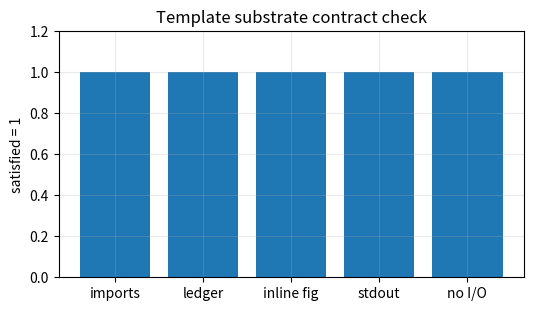
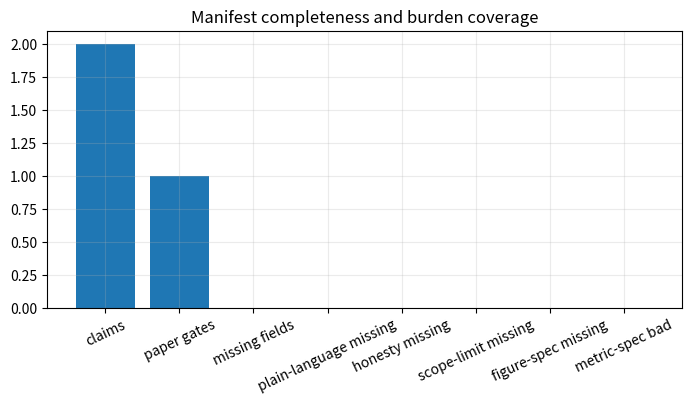
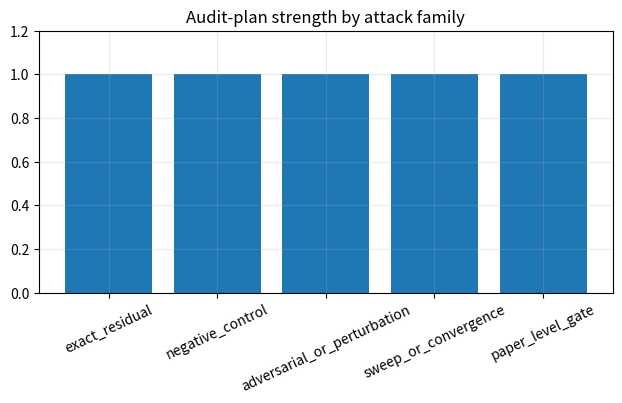
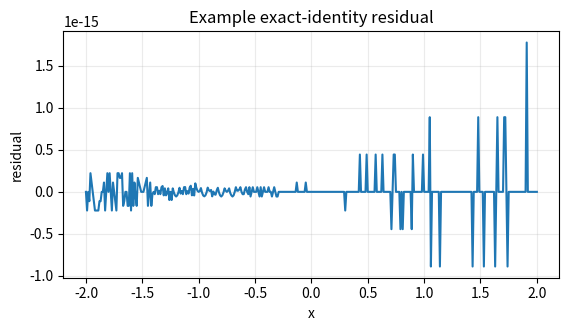
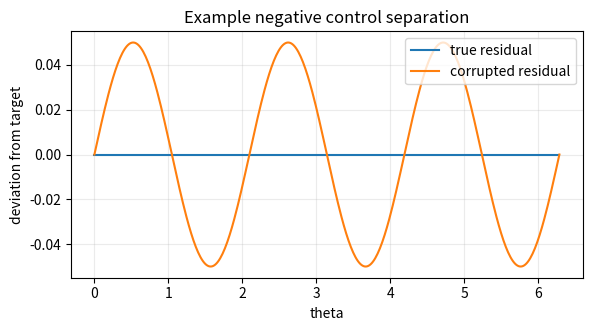
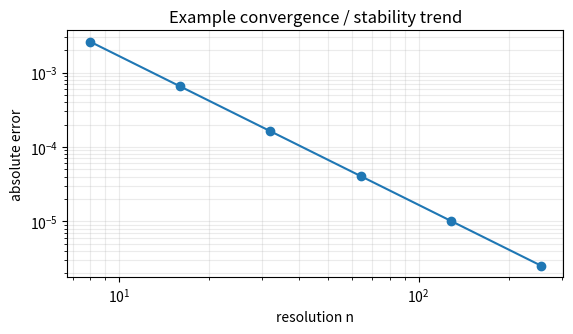
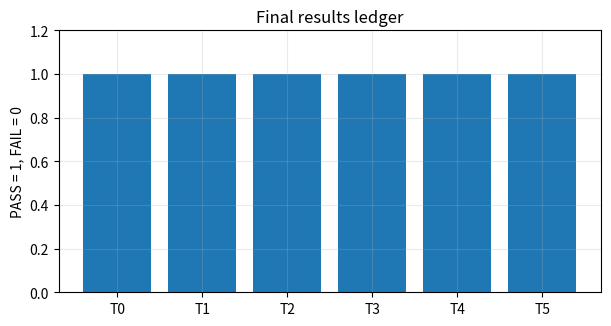

Write the Python code that produced these figures, in order.

from __future__ import annotations

from dataclasses import dataclass, asdict
from typing import Any, Dict, List
import math
import numpy as np
import matplotlib.pyplot as plt

np.set_printoptions(precision=10, suppress=True)

@dataclass
class GateResult:
    gate_id: str
    gate_name: str
    passed: bool
    metrics: Dict[str, Any]
    pass_criteria: Dict[str, Any]
    notes: str

LEDGER: List[GateResult] = []

def terminal_log(gate_id: str, title: str, passed: bool, metrics: Dict[str, Any], criteria: Dict[str, Any], notes: str = "") -> None:
    status_symbol = "✅" if passed else "❌"
    print("=" * 88)
    print(f"[{gate_id}] {title}")
    print("- status:", f"{status_symbol} {'PASS' if passed else 'FAIL'}")
    print("- criteria:")
    for k, v in criteria.items():
        print(f"    * {k}: {v}")
    print("- metrics:")
    for k, v in metrics.items():
        print(f"    * {k}: {v}")
    if notes:
        print("- notes:", notes)
    print("=" * 88)

criteria = {
    "imports_available": True,
    "ledger_initialized": True,
    "inline_figure_rendered": True,
    "stdout_terminal_log_present": True,
    "filesystem_io_required": False,
}
metrics = {
    "imports_available": True,
    "ledger_length_after_init": len(LEDGER),
    "filesystem_io_required": False,
}

fig, ax = plt.subplots(figsize=(6, 3.2))
ax.bar(["imports", "ledger", "inline fig", "stdout", "no I/O"], [1, 1, 1, 1, 1])
ax.set_ylim(0, 1.2)
ax.set_title("Template substrate contract check")
ax.set_ylabel("satisfied = 1")
ax.grid(alpha=0.25)
plt.show()

passed = all(metrics[k] == criteria[k] for k in ["imports_available", "filesystem_io_required"]) and (metrics["ledger_length_after_init"] == 0)
terminal_log(
    "T0",
    "Template substrate integrity",
    passed,
    metrics,
    criteria,
    notes="Every executable cell in this template should itself obey the figure + gate-log contract, including setup and manifest checks.",
)
LEDGER.append(GateResult("T0", "Template substrate integrity", passed, metrics, criteria, "Template helper layer initialized."))


PAPER_SPEC = {
    "paper_id": "CFXX",
    "paper_title": "Replace with exact title",
    "paper_source_embedded": r"Replace with TeX excerpt or canonical markdown when instantiating the template.",
    "paper_validation_gates": [
        {
            "gate_id": "P1",
            "description": "Replace with paper-level advertised validation gate",
        }
    ],
    "claims": [
        {
            "claim_id": "C1",
            "canon_anchor": "§X.Y / Theorem Z",
            "plain_language_claim": "Say in one or two simple sentences what the paper is claiming here.",
            "claim_type": "algebraic_identity",
            "statement": "Replace with exact theorem / claim / prediction / falsifier text.",
            "attack_mode": "exact residual norm + negative control",
            "attack_honesty": "This attack measures the claimed identity directly with a residual over a declared domain and tries to separate it from a nearby false construction.",
            "pass_criteria": {"residual_max": "<= 1e-10"},
            "fail_signature": "Residual exceeds tolerance or negative control fails to fail.",
            "cannot_prove": "This sampled residual check alone does not prove global truth unless symbolic closure is also established.",
            "figure_spec": "Residual curve or residual heatmap showing the burden directly.",
            "result_metrics": ["residual_max", "sample_count"],
            "expected_outputs": ["figure", "terminal_log", "result_metrics"],
            "paper_level_relevance": "Direct",
        },
        {
            "claim_id": "C2",
            "canon_anchor": "§X.Y / Prediction",
            "plain_language_claim": "Say plainly what would be seen if the paper is right, and what would break it.",
            "claim_type": "falsifier",
            "statement": "Replace with exact prediction or falsifier.",
            "attack_mode": "parameter sweep + adversarial perturbation",
            "attack_honesty": "This attack sweeps the claimed regime and then perturbs it adversarially to see whether the advertised trend survives only where it should.",
            "pass_criteria": {"trend": "monotone", "negative_control_rejected": True},
            "fail_signature": "Trend absent or adversarial perturbation leaves claim unchanged.",
            "cannot_prove": "A sweep over finite settings cannot prove universal necessity unless the paper derives it analytically too.",
            "figure_spec": "Trend plot with true regime and broken comparison shown together.",
            "result_metrics": ["trend_score", "negative_control_rejected"],
            "expected_outputs": ["figure", "terminal_log", "result_metrics"],
            "paper_level_relevance": "Direct",
        },
    ],
}

required_top = ["paper_id", "paper_title", "paper_source_embedded", "paper_validation_gates", "claims"]
required_claim = [
    "claim_id",
    "canon_anchor",
    "plain_language_claim",
    "claim_type",
    "statement",
    "attack_mode",
    "attack_honesty",
    "pass_criteria",
    "fail_signature",
    "cannot_prove",
    "figure_spec",
    "result_metrics",
    "expected_outputs",
    "paper_level_relevance",
]

top_missing = [k for k in required_top if k not in PAPER_SPEC]
claim_missing = {}
empty_statements = []
empty_plain_language = []
empty_honesty = []
empty_limits = []
empty_figure_spec = []
bad_metric_specs = []
bad_outputs = []
for claim in PAPER_SPEC.get("claims", []):
    miss = [k for k in required_claim if k not in claim]
    if miss:
        claim_missing[claim.get("claim_id", "UNKNOWN")] = miss
    if not str(claim.get("statement", "")).strip():
        empty_statements.append(claim.get("claim_id", "UNKNOWN"))
    if not str(claim.get("plain_language_claim", "")).strip():
        empty_plain_language.append(claim.get("claim_id", "UNKNOWN"))
    if not str(claim.get("attack_honesty", "")).strip():
        empty_honesty.append(claim.get("claim_id", "UNKNOWN"))
    if not str(claim.get("cannot_prove", "")).strip():
        empty_limits.append(claim.get("claim_id", "UNKNOWN"))
    if not str(claim.get("figure_spec", "")).strip():
        empty_figure_spec.append(claim.get("claim_id", "UNKNOWN"))
    if not isinstance(claim.get("result_metrics", None), list) or len(claim.get("result_metrics", [])) == 0:
        bad_metric_specs.append(claim.get("claim_id", "UNKNOWN"))
    outputs = set(claim.get("expected_outputs", []))
    if not {"figure", "terminal_log", "result_metrics"}.issubset(outputs):
        bad_outputs.append(claim.get("claim_id", "UNKNOWN"))

metrics = {
    "top_missing_count": len(top_missing),
    "claims_declared": len(PAPER_SPEC.get("claims", [])),
    "claim_records_with_missing_fields": len(claim_missing),
    "empty_statement_count": len(empty_statements),
    "empty_plain_language_count": len(empty_plain_language),
    "empty_attack_honesty_count": len(empty_honesty),
    "empty_scope_limit_count": len(empty_limits),
    "empty_figure_spec_count": len(empty_figure_spec),
    "bad_metric_spec_count": len(bad_metric_specs),
    "bad_outputs_count": len(bad_outputs),
    "paper_validation_gate_count": len(PAPER_SPEC.get("paper_validation_gates", [])),
}
criteria = {
    "top_missing_count": 0,
    "claim_records_with_missing_fields": 0,
    "empty_statement_count": 0,
    "empty_plain_language_count": 0,
    "empty_attack_honesty_count": 0,
    "empty_scope_limit_count": 0,
    "empty_figure_spec_count": 0,
    "bad_metric_spec_count": 0,
    "bad_outputs_count": 0,
    "paper_validation_gate_count": ">= 1",
}

fig, ax = plt.subplots(figsize=(8.2, 3.6))
bars = [
    metrics["claims_declared"],
    metrics["paper_validation_gate_count"],
    metrics["claim_records_with_missing_fields"],
    metrics["empty_plain_language_count"],
    metrics["empty_attack_honesty_count"],
    metrics["empty_scope_limit_count"],
    metrics["empty_figure_spec_count"],
    metrics["bad_metric_spec_count"],
]
labels = [
    "claims",
    "paper gates",
    "missing fields",
    "plain-language missing",
    "honesty missing",
    "scope-limit missing",
    "figure-spec missing",
    "metric-spec bad",
]
ax.bar(labels, bars)
ax.set_title("Manifest completeness and burden coverage")
ax.tick_params(axis="x", rotation=25)
ax.grid(alpha=0.25)
plt.show()

passed = (
    len(top_missing) == 0
    and len(claim_missing) == 0
    and len(empty_statements) == 0
    and len(empty_plain_language) == 0
    and len(empty_honesty) == 0
    and len(empty_limits) == 0
    and len(empty_figure_spec) == 0
    and len(bad_metric_specs) == 0
    and len(bad_outputs) == 0
    and len(PAPER_SPEC.get("paper_validation_gates", [])) >= 1
)
terminal_log(
    "T1",
    "Manifest completeness and burden coverage",
    passed,
    metrics,
    criteria,
    notes=(
        f"top_missing={top_missing}; claim_missing={claim_missing}; "
        f"bad_outputs={bad_outputs}; empty_honesty={empty_honesty}; empty_limits={empty_limits}"
    ),
)
LEDGER.append(GateResult("T1", "Manifest completeness and burden coverage", passed, metrics, criteria, "Manifest checked for required burden fields."))


attack_modes = [str(c.get("attack_mode", "")).lower() for c in PAPER_SPEC["claims"]]
attack_text = " | ".join(attack_modes)

attack_family_hits = {
    "exact_residual": int("residual" in attack_text or "exact" in attack_text),
    "negative_control": int("negative control" in attack_text),
    "adversarial_or_perturbation": int("perturb" in attack_text or "adversarial" in attack_text),
    "sweep_or_convergence": int("sweep" in attack_text or "convergence" in attack_text or "stability" in attack_text),
    "paper_level_gate": int(len(PAPER_SPEC.get("paper_validation_gates", [])) > 0),
}
thresholdless_claims = [c["claim_id"] for c in PAPER_SPEC["claims"] if not c.get("pass_criteria")]
vague_figure_specs = [c["claim_id"] for c in PAPER_SPEC["claims"] if len(str(c.get("figure_spec", "")).strip()) < 12]
missing_metric_lists = [c["claim_id"] for c in PAPER_SPEC["claims"] if not c.get("result_metrics")]
falsifier_like_claims = [c["claim_id"] for c in PAPER_SPEC["claims"] if c.get("claim_type") in {"falsifier", "scaling_prediction"}]

metrics = {
    "strong_attack_family_count": sum(attack_family_hits.values()),
    "negative_control_present": bool(attack_family_hits["negative_control"]),
    "thresholdless_claim_count": len(thresholdless_claims),
    "vague_figure_spec_count": len(vague_figure_specs),
    "missing_metric_list_count": len(missing_metric_lists),
    "falsifier_like_claim_count": len(falsifier_like_claims),
}
criteria = {
    "strong_attack_family_count": ">= 3",
    "negative_control_present": True,
    "thresholdless_claim_count": 0,
    "vague_figure_spec_count": 0,
    "missing_metric_list_count": 0,
    "paper_level_gate_present": True,
}

fig, ax = plt.subplots(figsize=(7.4, 3.4))
ax.bar(list(attack_family_hits.keys()), list(attack_family_hits.values()))
ax.set_ylim(0, 1.2)
ax.set_title("Audit-plan strength by attack family")
ax.tick_params(axis="x", rotation=25)
ax.grid(alpha=0.25)
plt.show()

passed = (
    metrics["strong_attack_family_count"] >= 3
    and metrics["negative_control_present"]
    and metrics["thresholdless_claim_count"] == 0
    and metrics["vague_figure_spec_count"] == 0
    and metrics["missing_metric_list_count"] == 0
    and attack_family_hits["paper_level_gate"] == 1
)
terminal_log(
    "T2",
    "Audit-plan strength versus toy failure modes",
    passed,
    metrics,
    criteria,
    notes=(
        f"attack_family_hits={attack_family_hits}; thresholdless_claims={thresholdless_claims}; "
        f"vague_figure_specs={vague_figure_specs}; missing_metric_lists={missing_metric_lists}"
    ),
)
LEDGER.append(GateResult("T2", "Audit-plan strength versus toy failure modes", passed, metrics, criteria, "Attack families and plan sharpness checked."))



xs = np.linspace(-2.0, 2.0, 401)
residual = (xs + 1.0) ** 2 - (xs**2 + 2.0 * xs + 1.0)
res_max = float(np.max(np.abs(residual)))

fig, ax = plt.subplots(figsize=(6.4, 3.2))
ax.plot(xs, residual)
ax.set_title("Example exact-identity residual")
ax.set_xlabel("x")
ax.set_ylabel("residual")
ax.grid(alpha=0.25)
plt.show()

metrics = {"residual_max": res_max, "sample_count": len(xs)}
criteria = {"residual_max": "<= 1e-12", "sample_count": ">= 100"}
passed = (res_max <= 1e-12) and (len(xs) >= 100)
terminal_log("T3", "Example exact-identity attack stencil", passed, metrics, criteria, notes="Replace this with the paper's real identity claim.")
LEDGER.append(GateResult("T3", "Example exact-identity attack stencil", passed, metrics, criteria, "Template demonstration cell."))



theta = np.linspace(0.0, 2.0 * np.pi, 400)
true_curve = np.sin(theta) ** 2 + np.cos(theta) ** 2
false_curve = np.sin(theta) ** 2 + np.cos(theta) ** 2 + 0.05 * np.sin(3 * theta)

true_resid = float(np.max(np.abs(true_curve - 1.0)))
false_resid = float(np.max(np.abs(false_curve - 1.0)))

fig, ax = plt.subplots(figsize=(6.6, 3.2))
ax.plot(theta, true_curve - 1.0, label="true residual")
ax.plot(theta, false_curve - 1.0, label="corrupted residual")
ax.set_title("Example negative control separation")
ax.set_xlabel("theta")
ax.set_ylabel("deviation from target")
ax.legend()
ax.grid(alpha=0.25)
plt.show()

metrics = {"true_residual_max": true_resid, "false_residual_max": false_resid}
criteria = {"true_residual_max": "<= 1e-12", "false_residual_max": "> 1e-2"}
passed = (true_resid <= 1e-12) and (false_resid > 1e-2)
terminal_log("T4", "Example negative-control stencil", passed, metrics, criteria, notes="Every real theorem-bearing notebook should include negative controls when possible.")
LEDGER.append(GateResult("T4", "Example negative-control stencil", passed, metrics, criteria, "Template negative control demonstration."))



ns = np.array([8, 16, 32, 64, 128, 256], dtype=int)
approx = []
for n in ns:
    x = np.linspace(0.0, 1.0, n + 1)
    y = x**2
    trap = np.trapz(y, x)
    approx.append(trap)
approx = np.array(approx)
true_value = 1.0 / 3.0
errors = np.abs(approx - true_value)

trend_nonincreasing = bool(np.all(np.diff(errors) < 0))
finest_error = float(errors[-1])

fig, ax = plt.subplots(figsize=(6.4, 3.2))
ax.loglog(ns, errors, marker="o")
ax.set_title("Example convergence / stability trend")
ax.set_xlabel("resolution n")
ax.set_ylabel("absolute error")
ax.grid(alpha=0.25, which="both")
plt.show()

metrics = {"trend_nonincreasing": trend_nonincreasing, "finest_error": finest_error}
criteria = {"trend_nonincreasing": True, "finest_error": "<= 1e-4"}
passed = trend_nonincreasing and (finest_error <= 1e-4)
terminal_log("T5", "Example convergence / stability stencil", passed, metrics, criteria, notes="Replace with solver, mesh, seed, or perturbation studies when the paper depends on numerics.")
LEDGER.append(GateResult("T5", "Example convergence / stability stencil", passed, metrics, criteria, "Template convergence demonstration."))



gate_ids = [g.gate_id for g in LEDGER]
pass_count = sum(int(g.passed) for g in LEDGER)
fail_count = len(LEDGER) - pass_count

fig, ax = plt.subplots(figsize=(7.0, 3.4))
ax.bar(gate_ids, [1 if g.passed else 0 for g in LEDGER])
ax.set_ylim(0, 1.2)
ax.set_title("Final results ledger")
ax.set_ylabel("PASS = 1, FAIL = 0")
ax.grid(alpha=0.25)
plt.show()

metrics = {
    "ledger_gate_count": len(LEDGER),
    "unique_gate_count": len(set(gate_ids)),
    "pass_count": pass_count,
    "fail_count": fail_count,
}
criteria = {
    "ledger_gate_count": ">= 1",
    "unique_gate_count_equals_ledger_gate_count": True,
    "pass_count_plus_fail_count_equals_ledger_gate_count": True,
}
passed = (
    len(LEDGER) >= 1
    and len(set(gate_ids)) == len(LEDGER)
    and (pass_count + fail_count == len(LEDGER))
)
terminal_log("T6", "Notebook-wide final results ledger", passed, metrics, criteria, notes="In a real paper notebook, unresolved coverage should remain visible here rather than being smoothed away.")
LEDGER.append(GateResult("T6", "Notebook-wide final results ledger", passed, metrics, criteria, "Final template ledger emitted."))

print("\nFINAL LEDGER TABLE")
print("-" * 88)
for g in LEDGER:
    print(f"{g.gate_id:>3} | {'PASS' if g.passed else 'FAIL':<4} | {g.gate_name}")
print("-" * 88)
print(f"TOTAL: {len(LEDGER)} gates | PASS={sum(int(g.passed) for g in LEDGER)} | FAIL={len(LEDGER)-sum(int(g.passed) for g in LEDGER)}")
